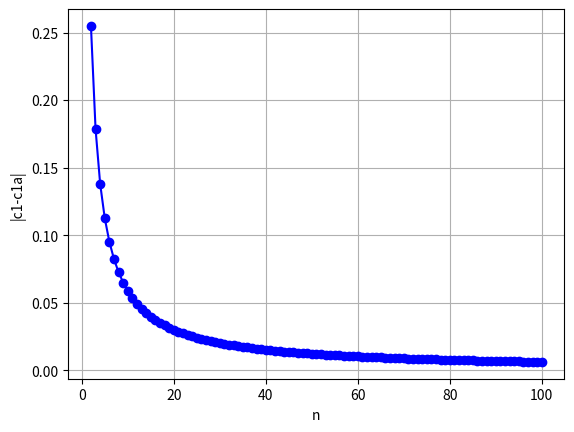

Recreate this plot in Python.
import numpy as np
import matplotlib.pyplot as plt

fig = plt.figure()

x = [0.254886,0.178622,0.138018,0.112581,0.095101,0.082337,0.072600,0.064928,0.058724,0.053605,0.049306,0.045647,0.042494,0.039748,0.037337,0.035200,0.033295,0.031587,0.030045,0.028646,0.027371,0.026206,0.025136,0.024149,0.023239,0.022392,0.021606,0.020873,0.020190,0.019549,0.018947,0.018382,0.017848,0.017344,0.016871,0.016419,0.015993,0.015586,0.015205,0.014838,0.014486,0.014156,0.013837,0.013534,0.013243,0.012963,0.012696,0.012440,0.012194,0.011956,0.011727,0.011507,0.011295,0.011095,0.010900,0.010710,0.010523,0.010347,0.010177,0.010011,0.009849,0.009694,0.009547,0.009403,0.009258,0.009124,0.008985,0.008862,0.008734,0.008611,0.008491,0.008378,0.008265,0.008151,0.008046,0.007944,0.007844,0.007747,0.007645,0.007557,0.007464,0.007371,0.007282,0.007201,0.007120,0.007037,0.006953,0.006879,0.006806,0.006732,0.006652,0.006582,0.006516,0.006450,0.006377,0.006317,0.006252,0.006188,0.006128]

y = [2,3,4,5,6,7,8,9,10,11,12,13,14,15,16,17,18,19,20,21,22,23,24,25,26,27,28,29,30,31,32,33,34,35,36,37,38,39,40,41,42,43,44,45,46,47,48,49,50,51,52,53,54,55,56,57,58,59,60,61,62,63,64,65,66,67,68,69,70,71,72,73,74,75,76,77,78,79,80,81,82,83,84,85,86,87,88,89,90,91,92,93,94,95,96,97,98,99,100]

plt.plot(y, x, 'bo-')  # 'bo-' to plot points with blue circles and solid lines

plt.grid()
plt.xlabel('n')  # tytuly osi i wykresu
plt.ylabel('|c1-c1a|')
plt.savefig("zad1.png")  # zapis wykresu do pliku
